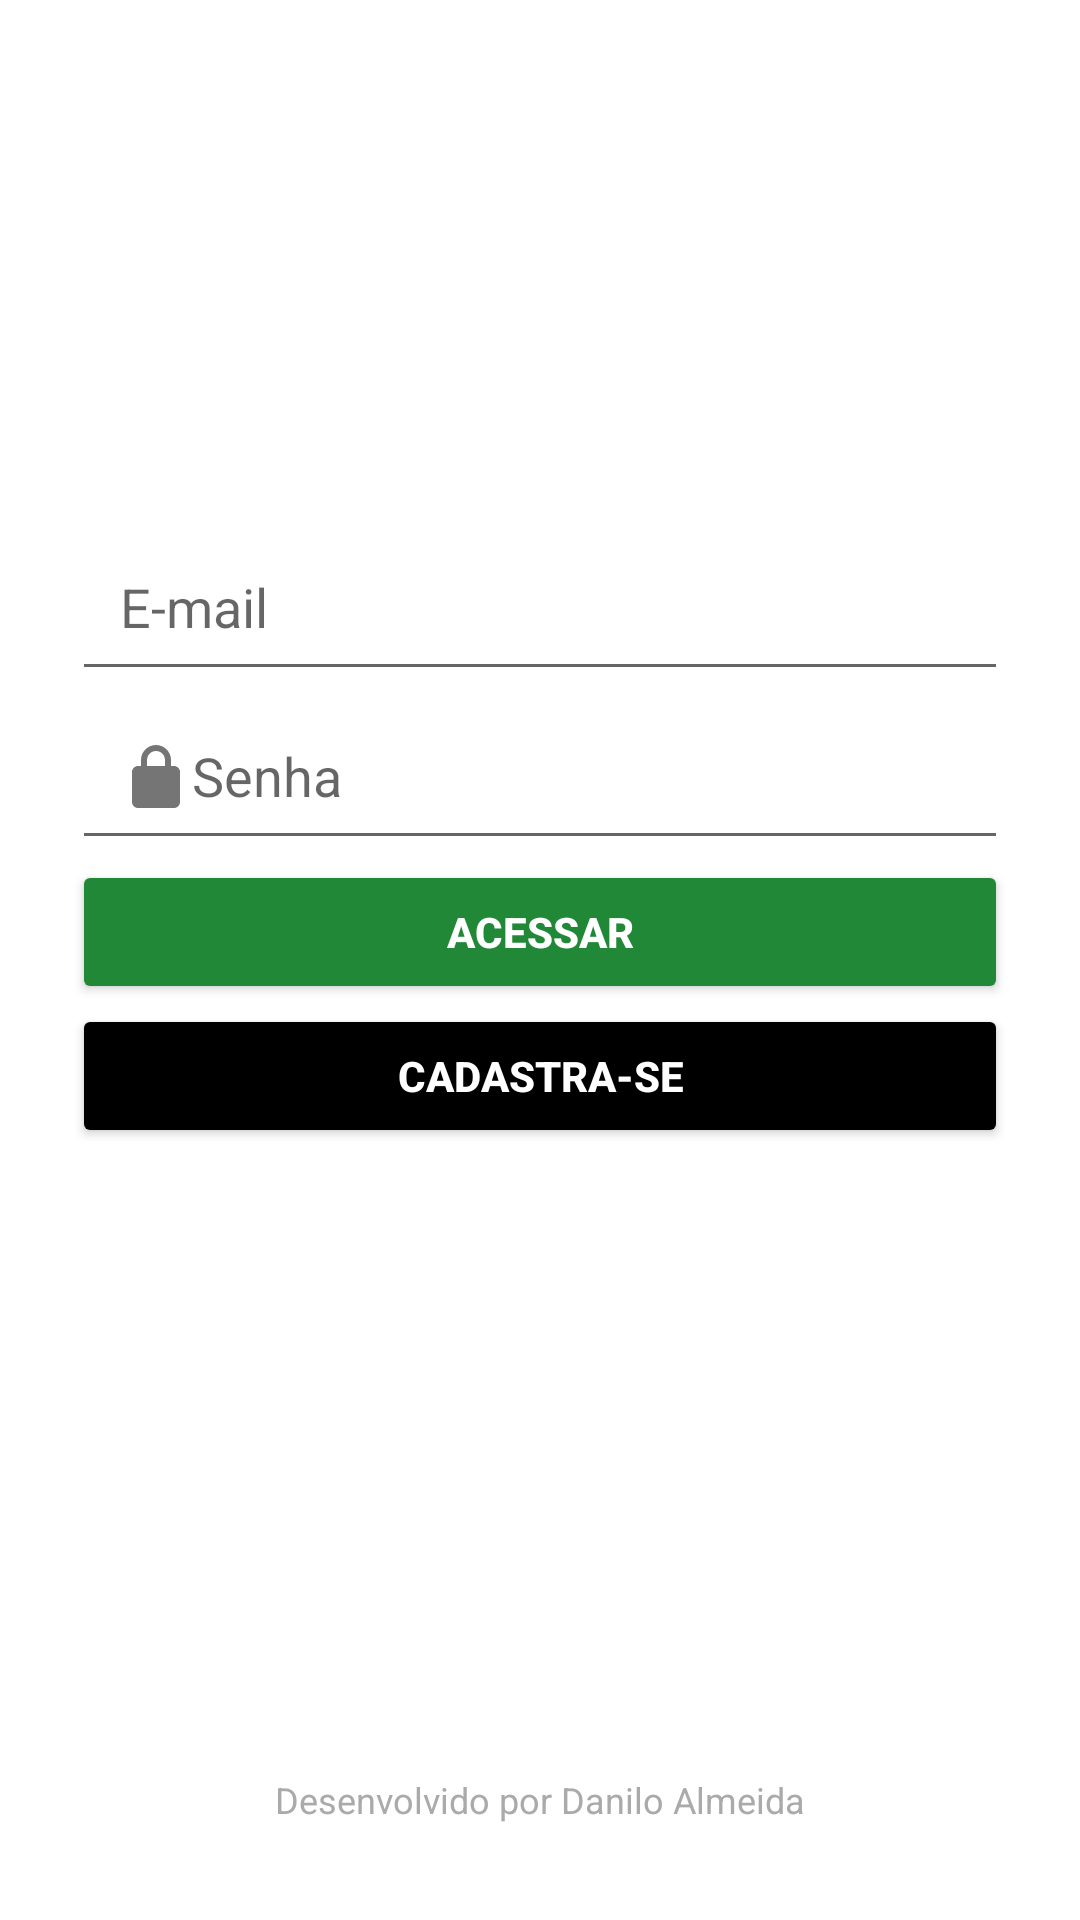

This screen was rendered from an Android layout file. Write that file and the resources it references.
<!-- AndroidManifest.xml: application theme Theme.Mobilefernandadesigner -->
<!-- res/layout/form_authenticate_activity.xml -->
<?xml version="1.0" encoding="utf-8"?>
<androidx.constraintlayout.widget.ConstraintLayout
    xmlns:android="http://schemas.android.com/apk/res/android"
    xmlns:app="http://schemas.android.com/apk/res-auto"
    xmlns:tools="http://schemas.android.com/tools"
    android:layout_width="match_parent"
    android:layout_height="match_parent"
    android:padding="24dp"
    android:background="@android:color/white"
    tools:context=".ui.activity.FormAuthenticateActivity">

    
    <ImageView
        android:id="@+id/imageLogoLogin"
        android:layout_width="150dp"
        android:layout_height="150dp"
        android:contentDescription="Logo Babershop"
        android:layout_marginBottom="32dp"
        app:layout_constraintTop_toTopOf="parent"
        app:layout_constraintStart_toStartOf="parent"
        app:layout_constraintEnd_toEndOf="parent" />

    
    <EditText
        android:id="@+id/form_authenticate_email_activity"
        android:layout_width="0dp"
        android:layout_height="wrap_content"
        android:hint="E-mail"
        android:drawableStart="@drawable/ic_user"
        android:padding="16dp"
        android:inputType="textEmailAddress"
        app:layout_constraintTop_toBottomOf="@id/imageLogoLogin"
        app:layout_constraintStart_toStartOf="parent"
        app:layout_constraintEnd_toEndOf="parent"
        android:layout_marginBottom="16dp" />

    
    <EditText
        android:id="@+id/form_authenticate_secret_activity"
        android:layout_width="0dp"
        android:layout_height="wrap_content"
        android:hint="Senha"
        android:drawableStart="@drawable/ic_password"
        android:padding="16dp"
        android:inputType="textPassword"
        app:layout_constraintTop_toBottomOf="@id/form_authenticate_email_activity"
        app:layout_constraintStart_toStartOf="parent"
        app:layout_constraintEnd_toEndOf="parent"
        android:layout_marginBottom="32dp" />

    <ProgressBar
        android:id="@+id/progressBar"
        android:layout_width="48dp"
        android:layout_height="48dp"
        android:visibility="gone"
        app:layout_constraintTop_toBottomOf="@id/form_authenticate_btn_register"
        app:layout_constraintStart_toStartOf="parent"
        app:layout_constraintEnd_toEndOf="parent"
        android:layout_marginTop="16dp"/>

    
    <Button
        android:id="@+id/form_authenticate_button_authenticate_activity"
        android:layout_width="0dp"
        android:layout_height="wrap_content"
        android:text="Acessar"
        android:backgroundTint="#218838"
        android:textColor="#FFFFFF"
        android:textStyle="bold"
        app:layout_constraintTop_toBottomOf="@id/form_authenticate_secret_activity"
        app:layout_constraintStart_toStartOf="parent"
        app:layout_constraintEnd_toEndOf="parent" />

    <Button
        android:id="@+id/form_authenticate_btn_register"
        android:layout_width="0dp"
        android:layout_height="wrap_content"
        android:text="Cadastra-se"
        android:backgroundTint="@color/black"
        android:textColor="#FFFFFF"
        android:textStyle="bold"
        app:layout_constraintTop_toBottomOf="@id/form_authenticate_button_authenticate_activity"
        app:layout_constraintStart_toStartOf="parent"
        app:layout_constraintEnd_toEndOf="parent"/>




    
    <TextView
        android:id="@+id/textViewDeveloper"
        android:layout_width="wrap_content"
        android:layout_height="wrap_content"
        android:text="Desenvolvido por Danilo Almeida"
        android:textColor="#AAAAAA"
        android:textSize="12sp"
        android:layout_marginBottom="8dp"
        app:layout_constraintBottom_toBottomOf="parent"
        app:layout_constraintStart_toStartOf="parent"
        app:layout_constraintEnd_toEndOf="parent" />

</androidx.constraintlayout.widget.ConstraintLayout>
<!-- resources referenced by this layout -->
<resources>
  <!-- drawable ic_password (drawable) -->
  <vector xmlns:android="http://schemas.android.com/apk/res/android"
      android:width="24dp"
      android:height="24dp"
      android:viewportWidth="24"
      android:viewportHeight="24">
      <path
          android:fillColor="#757575"
          android:pathData="M12,17a2,2 0 1,0 0,-4 2,2 0 0,0 0,4zm6,-8h-1V7c0,-2.76 -2.24,-5 -5,-5s-5,2.24 -5,5v2H6c-1.1,0 -2,0.9 -2,2v10c0,1.1 0.9,2 2,2h12c1.1,0 2,-0.9 2,-2V11c0,-1.1 -0.9,-2 -2,-2zM9,7c0,-1.66 1.34,-3 3,-3s3,1.34 3,3v2H9V7z"/>
  </vector>
  <style name="Theme.Mobilefernandadesigner" parent="Theme.MaterialComponents.DayNight.DarkActionBar">
          
          <item name="colorPrimary">@color/purple_500</item>
          <item name="colorPrimaryVariant">@color/purple_700</item>
          <item name="colorOnPrimary">@color/white</item>
          
          <item name="colorSecondary">@color/teal_200</item>
          <item name="colorSecondaryVariant">@color/teal_700</item>
          <item name="colorOnSecondary">@color/black</item>
          
          <item name="android:statusBarColor">?attr/colorPrimaryVariant</item>
          
      </style>
  <!-- not gathered from this repository: default colours our renderer supplied (Android Studio template values) -->
  <color name="purple_500">#FF6200EE</color>
  <color name="purple_700">#FF3700B3</color>
  <color name="teal_200">#FF03DAC5</color>
  <color name="teal_700">#FF018786</color>
  <color name="black">#FF000000</color>
  <color name="white">#FFFFFFFF</color>
</resources>
